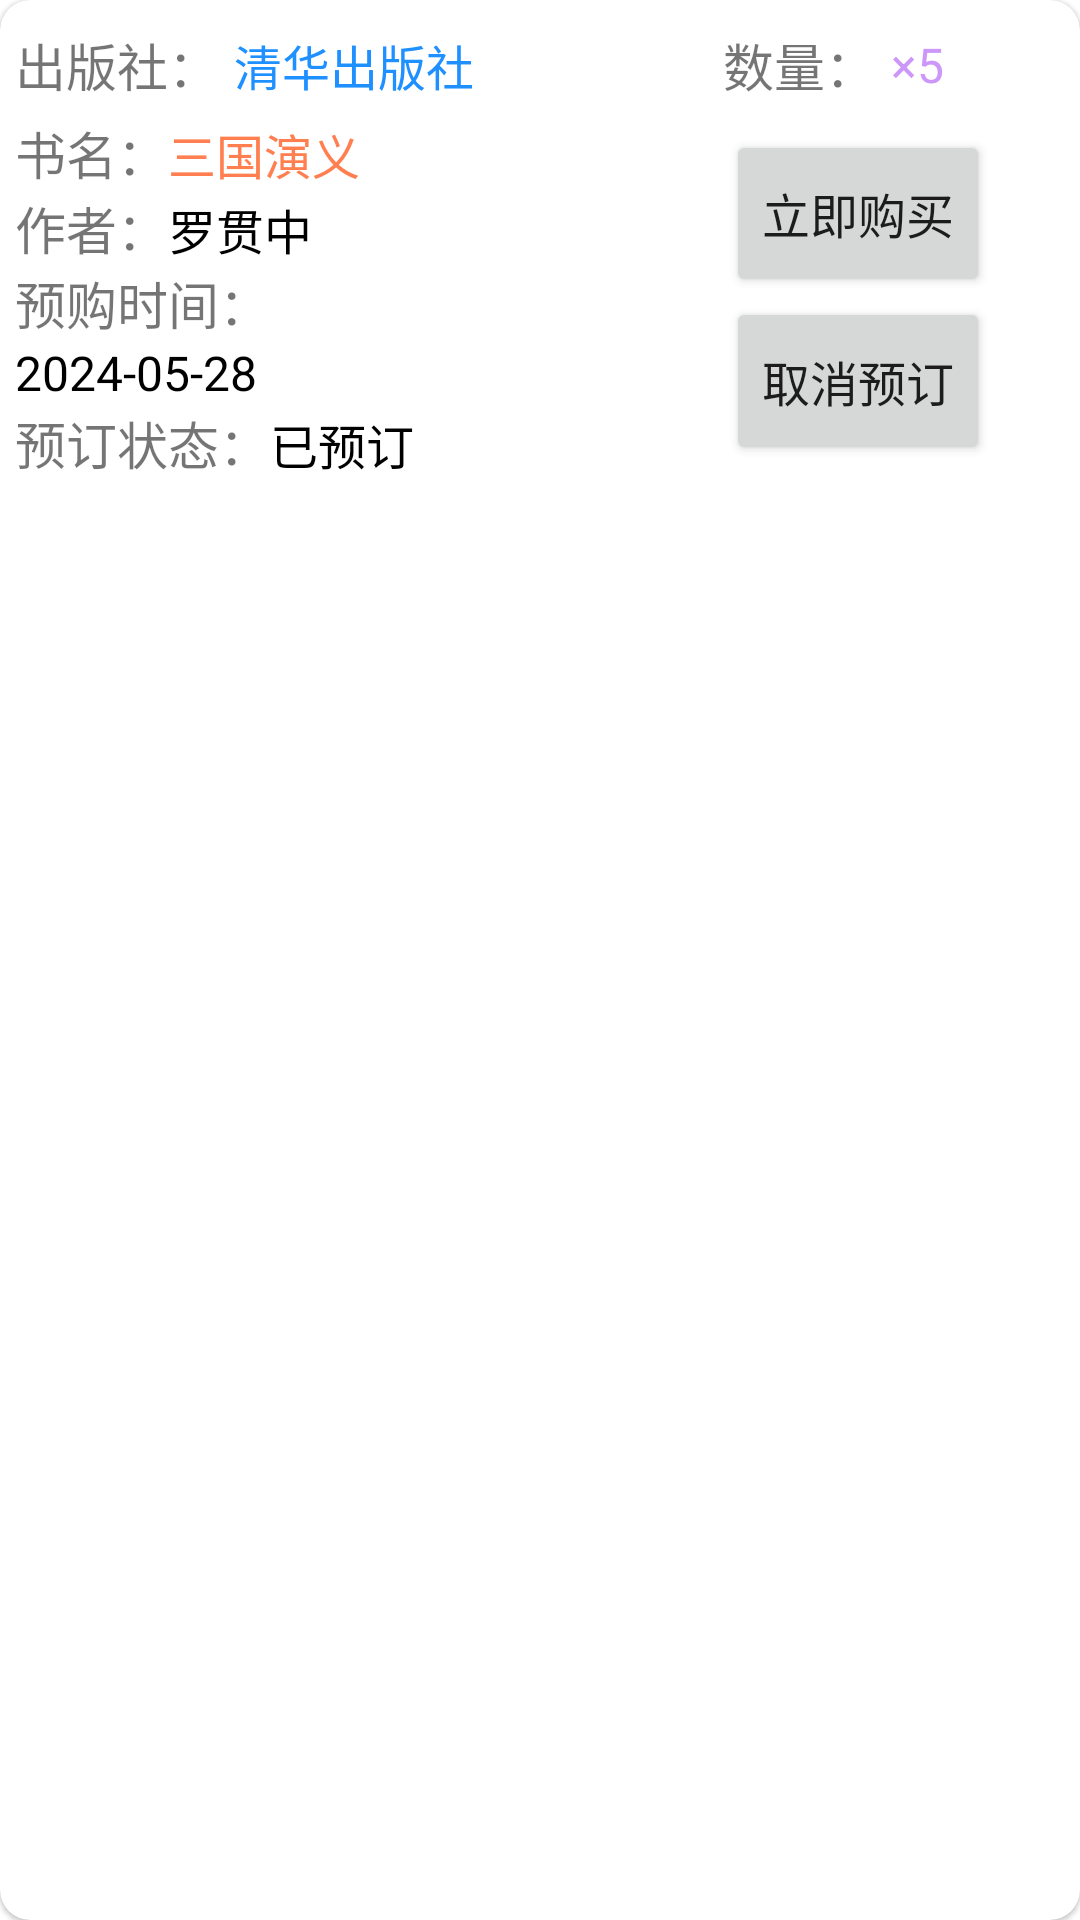

Layout XML and referenced resources for this Android screen:
<!-- AndroidManifest.xml: application theme BookSalesManagementTheme -->
<!-- res/layout/recycler_shopping_card_item.xml -->
<?xml version="1.0" encoding="utf-8"?>
<com.google.android.material.card.MaterialCardView xmlns:android="http://schemas.android.com/apk/res/android"
    xmlns:app="http://schemas.android.com/apk/res-auto"
    android:layout_width="match_parent"
    android:layout_height="wrap_content"
    android:layout_margin="5dp"
    app:cardCornerRadius="10dp">

    
    <LinearLayout
        android:layout_width="match_parent"
        android:layout_height="wrap_content"
        android:layout_margin="5dp"
        android:orientation="vertical">


        <LinearLayout
            android:layout_width="match_parent"
            android:layout_height="wrap_content"
            android:orientation="horizontal">

            <TextView
                android:layout_width="wrap_content"
                android:layout_height="wrap_content"
                android:layout_gravity="center"
                android:text="出版社："
                android:textSize="17sp" />

            <TextView
                android:id="@+id/tv_shoppingCart_publisher"
                android:layout_width="0dp"
                android:layout_height="wrap_content"
                android:layout_gravity="center"
                android:layout_margin="5dp"
                android:layout_weight="10"
                android:text="清华出版社"
                android:textColor="@color/dodgerblue"
                android:textSize="16sp" />

            <TextView
                android:layout_width="0dp"
                android:layout_height="wrap_content"
                android:layout_weight="2" />

            <TextView
                android:layout_width="wrap_content"
                android:layout_height="wrap_content"
                android:layout_gravity="center"
                android:text="数量："
                android:textSize="17sp" />

            <TextView
                android:id="@+id/tv_shoppingCart_quantity"
                android:layout_width="0dp"
                android:layout_height="wrap_content"
                android:layout_gravity="center"
                android:layout_margin="5dp"
                android:layout_weight="4"
                android:text="×5"
                android:textColor="@color/colorPrimary"
                android:textSize="16sp" />

        </LinearLayout>

        <LinearLayout
            android:layout_width="match_parent"
            android:layout_height="wrap_content"
            android:orientation="horizontal">

            <LinearLayout
                android:layout_width="0dp"
                android:layout_height="wrap_content"
                android:layout_weight="5"
                android:orientation="vertical">

                <LinearLayout
                    android:layout_width="match_parent"
                    android:layout_height="wrap_content"
                    android:orientation="horizontal">

                    <TextView
                        android:layout_width="wrap_content"
                        android:layout_height="wrap_content"
                        android:text="书名："
                        android:textSize="17sp" />

                    <TextView
                        android:id="@+id/tv_shoppingCart_bookName"
                        android:layout_width="match_parent"
                        android:layout_height="wrap_content"
                        android:text="三国演义"
                        android:textColor="@color/coral"
                        android:textSize="16sp" />

                </LinearLayout>


                <LinearLayout
                    android:layout_width="match_parent"
                    android:layout_height="wrap_content"
                    android:orientation="horizontal">

                    <TextView
                        android:layout_width="wrap_content"
                        android:layout_height="wrap_content"
                        android:text="作者："
                        android:textSize="17sp" />

                    <TextView
                        android:id="@+id/tv_shoppingCart_author"
                        android:layout_width="match_parent"
                        android:layout_height="wrap_content"
                        android:text="罗贯中"
                        android:textColor="@color/black"
                        android:textSize="16sp" />

                </LinearLayout>

                <LinearLayout
                    android:layout_width="match_parent"
                    android:layout_height="wrap_content"
                    android:orientation="vertical">

                    <TextView
                        android:layout_width="wrap_content"
                        android:layout_height="wrap_content"
                        android:text="预购时间："
                        android:textSize="17sp" />

                    <TextView
                        android:id="@+id/tv_shoppingCart_createdTime"
                        android:layout_width="match_parent"
                        android:layout_height="wrap_content"
                        android:text="2024-05-28"
                        android:textColor="@color/black"
                        android:textSize="16sp" />

                </LinearLayout>

                <LinearLayout
                    android:layout_width="match_parent"
                    android:layout_height="wrap_content"
                    android:orientation="horizontal">

                    <TextView
                        android:layout_width="wrap_content"
                        android:layout_height="wrap_content"
                        android:text="预订状态："
                        android:textSize="17sp" />

                    <TextView
                        android:id="@+id/tv_shoppingCart_status"
                        android:layout_width="match_parent"
                        android:layout_height="wrap_content"
                        android:text="已预订"
                        android:textColor="@color/black"
                        android:textSize="16sp" />

                </LinearLayout>
            </LinearLayout>

            <LinearLayout
                android:layout_margin="5dp"
                android:layout_width="0dp"
                android:layout_height="match_parent"
                android:layout_weight="3"
                android:orientation="vertical">

                <Button
                    android:id="@+id/btn_shoppingCart_purchase"
                    android:layout_width="wrap_content"
                    android:layout_height="0dp"
                    android:layout_gravity="center"
                    android:layout_weight="2"
                    android:text="立即购买"
                    android:textSize="16sp" />

                <Button
                    android:id="@+id/btn_shoppingCart_delete"
                    android:layout_width="wrap_content"
                    android:layout_height="0dp"
                    android:layout_gravity="center"
                    android:layout_weight="2"
                    android:text="取消预订"
                    android:textSize="16sp" />
            </LinearLayout>
        </LinearLayout>


    </LinearLayout>

</com.google.android.material.card.MaterialCardView>
<!-- resources referenced by this layout -->
<resources>
  <color name="black">#FF000000</color>
  <color name="colorPrimary">#cd97fa</color>
  <color name="coral">#FF7F50</color>
  <color name="dodgerblue">#1E90FF</color>
  <style name="BookSalesManagementTheme" parent="AppTheme">
          <item name="android:statusBarColor">@android:color/transparent</item>
          
      </style>
  <style name="AppTheme" parent="Theme.MaterialComponents.Light.NoActionBar">
          
          <item name="colorPrimary">@color/colorPrimary</item>
          <item name="colorPrimaryDark">@color/colorPrimaryDark</item>
          <item name="android:colorAccent">@color/colorAccent</item>
      </style>
  <color name="colorPrimaryDark">#FFFFFFFF</color>
  <color name="colorAccent">#53bbd9</color>
</resources>
